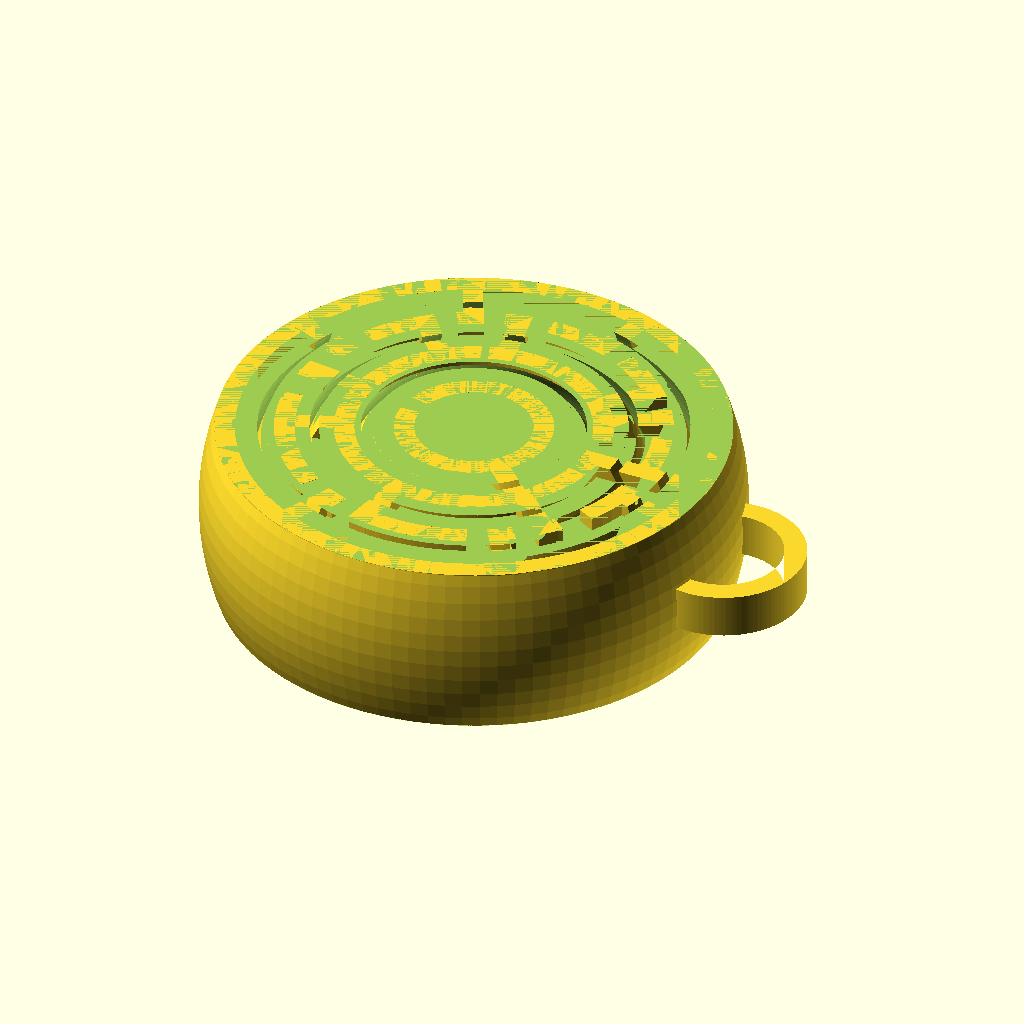
Cell 1 — every parameter at its default value.
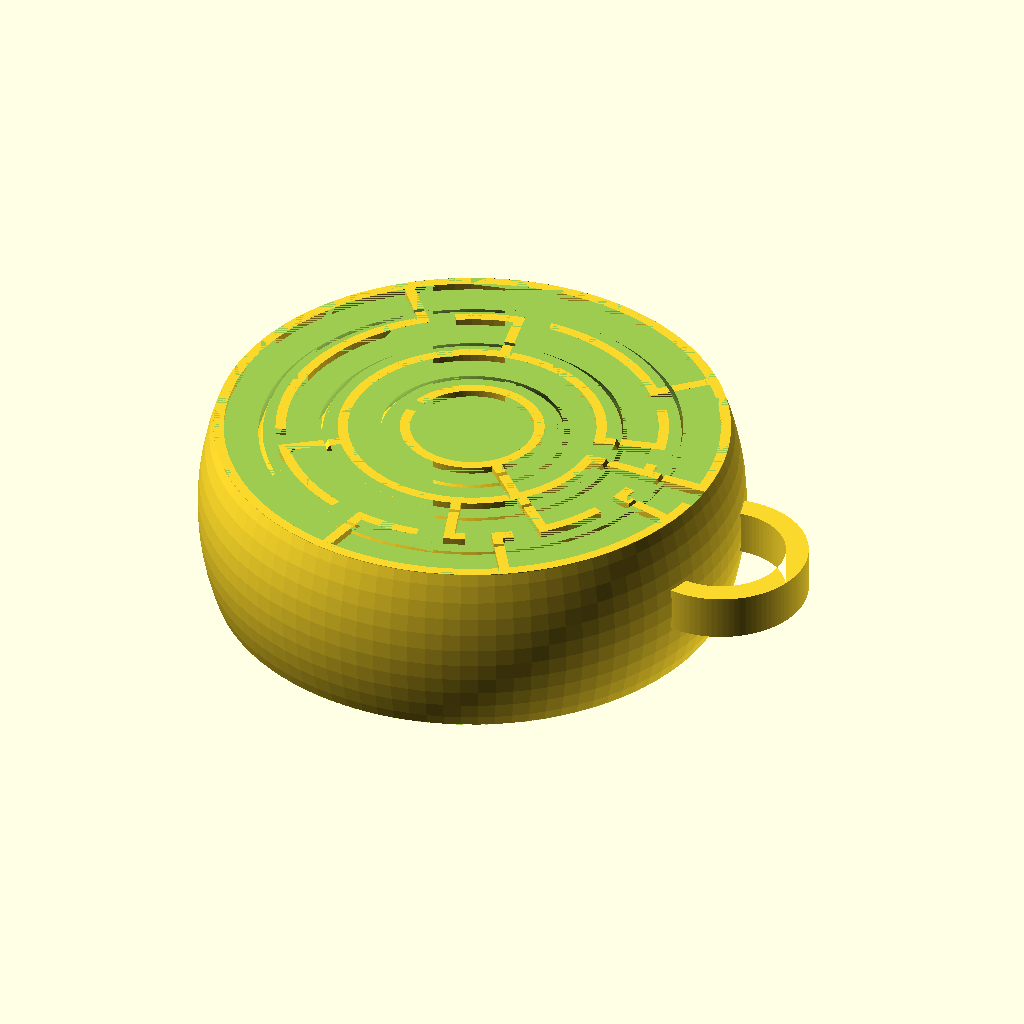
Cell 2 — radius set to 40, the other parameters unchanged.
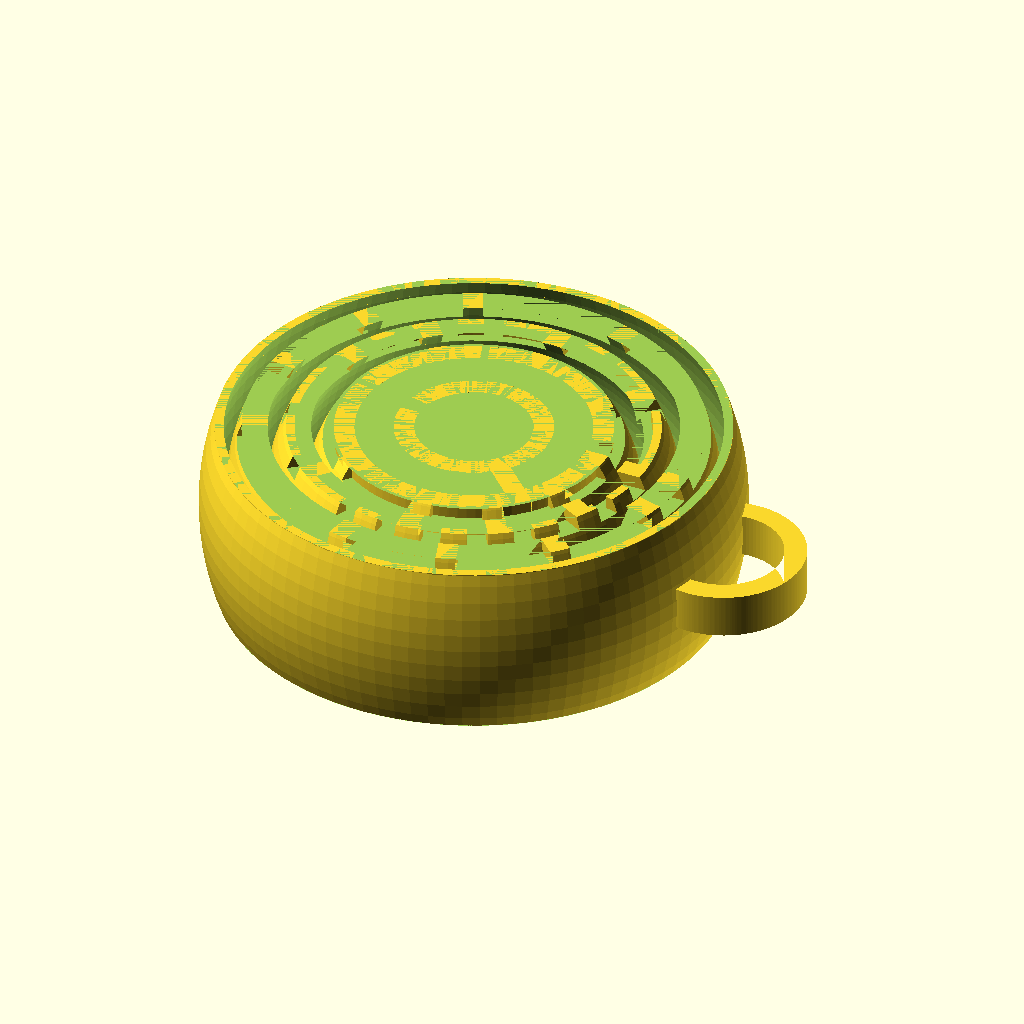
Cell 3: the same model with spacing = 1.2.
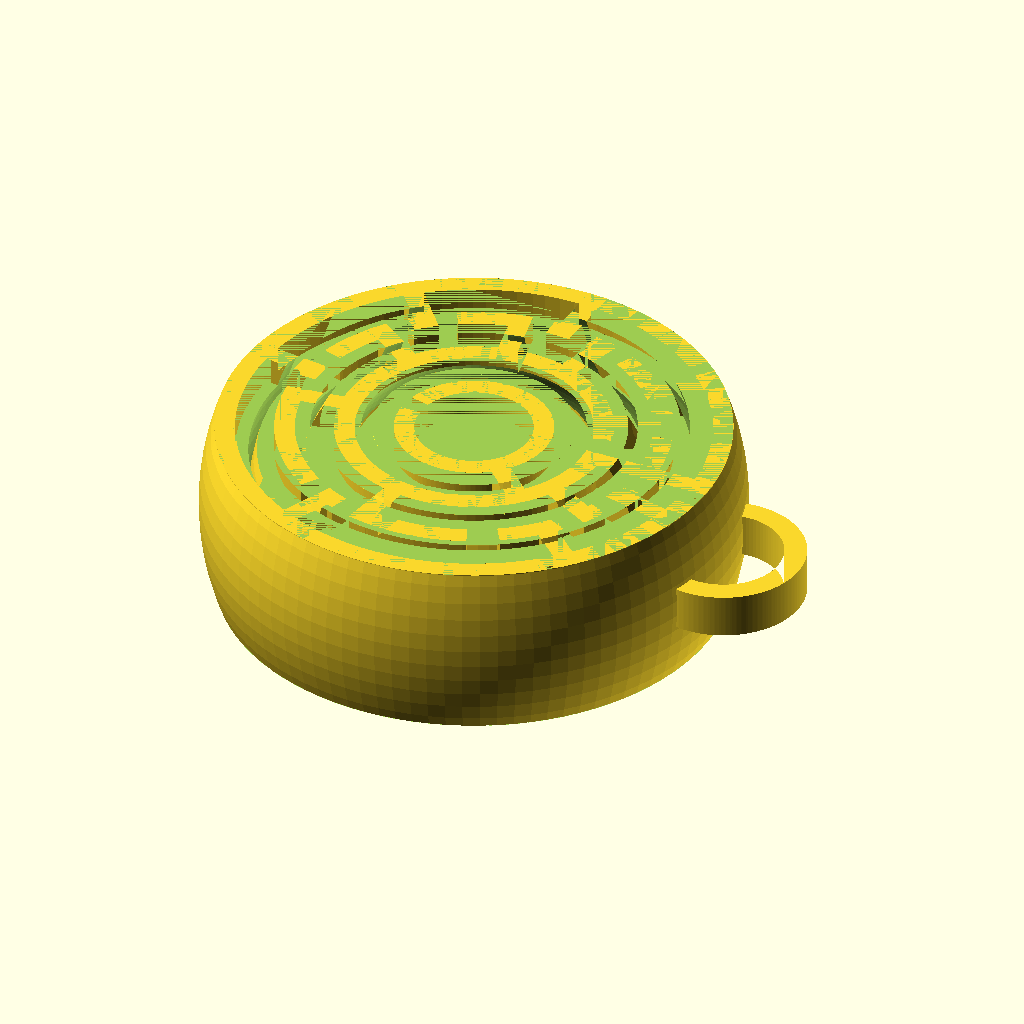
Cell 4 — wall_height set to 2, the other parameters unchanged.
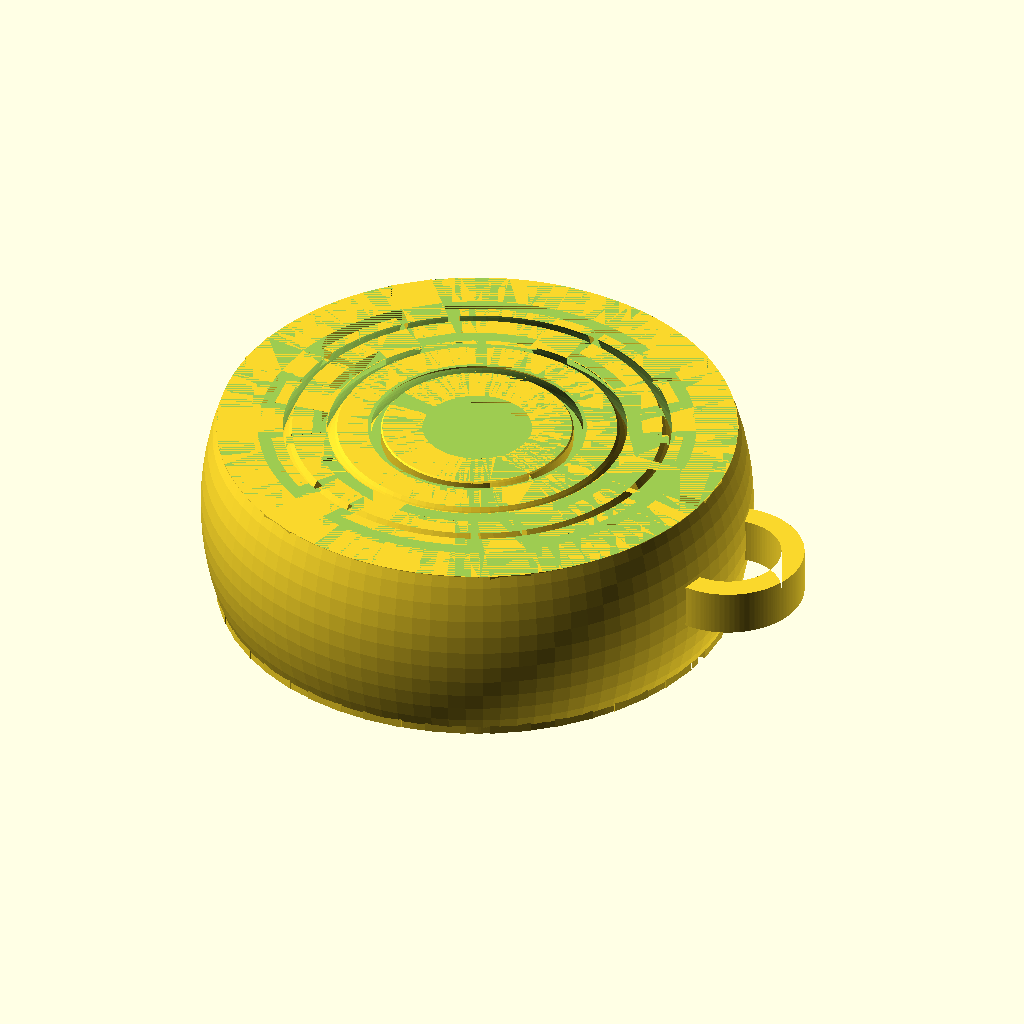
Cell 5: wall_thickness = 3 (everything else at default).
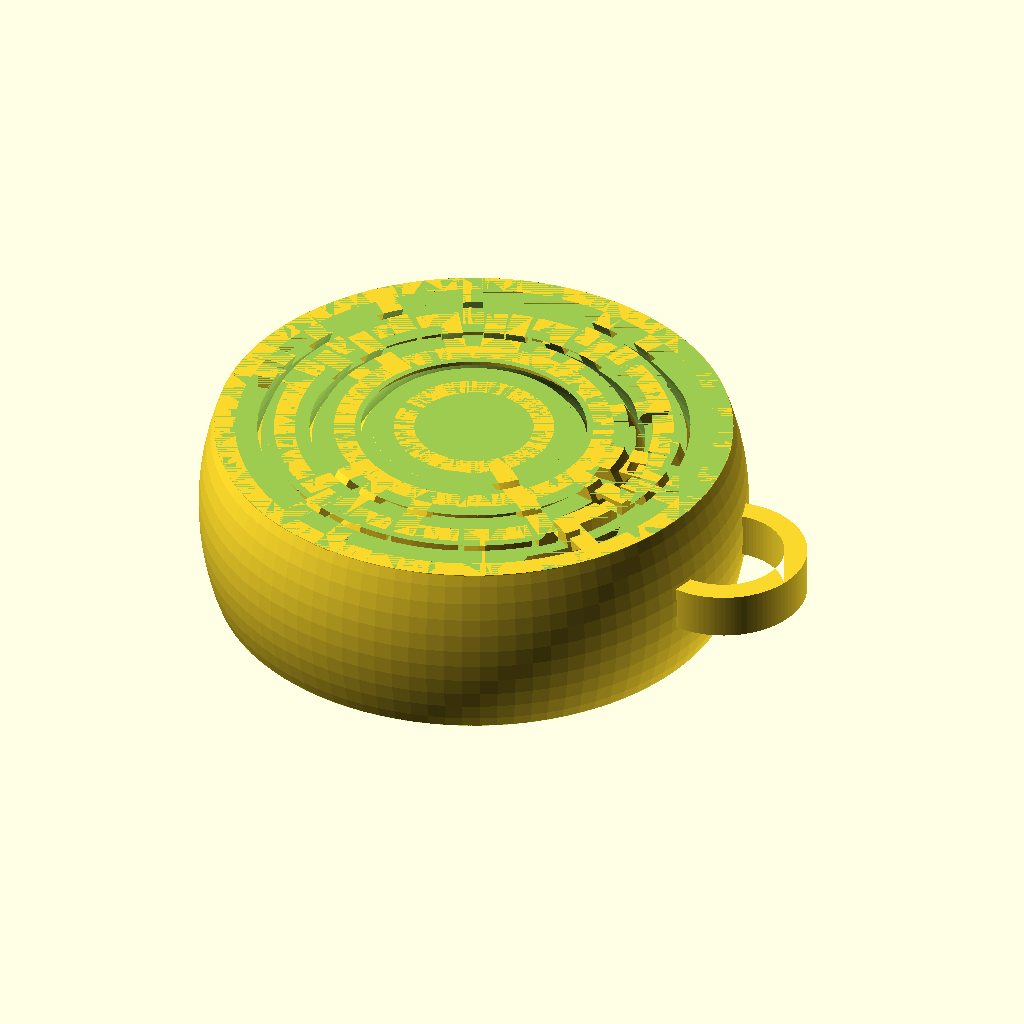
Cell 6: the same model with cblocks = 50.
The same orthographic view direction (rotation 55°, 0°, 25°; colour scheme Cornfield) for every cell, with the view re-fitted per cell, so scale and position can differ between cells.
The OpenSCAD source (scadFiles/1282585/2169616.scad):
radius = 20; 



spacing = 0.6;



wall_height = 1;

wall_thickness = 1.5;

cblocks = 25; 

rblocks = 4;



ring = "YES";



/*

 * constants, for clearness

 *

 */

 

// random directions, for picking up a direction to visit the next block

function PERMUTATION_OF_FOUR() = [

    [1, 2, 3, 4],

    [1, 2, 4, 3],

    [1, 3, 2, 4],

    [1, 3, 4, 2],

    [1, 4, 2, 3],

    [1, 4, 3, 2],

    [2, 1, 3, 4],

    [2, 1, 4, 3],

    [2, 3, 1, 4],

    [2, 3, 4, 1],

    [2, 4, 1, 3],

    [2, 4, 3, 1],

    [3, 1, 2, 4],

    [3, 1, 4, 2],

    [3, 2, 1, 4],

    [3, 2, 4, 1],

    [3, 4, 1, 2],

    [3, 4, 2, 1],

    [4, 1, 2, 3],

    [4, 1, 3, 2],

    [4, 2, 1, 3],

    [4, 2, 3, 1],

    [4, 3, 1, 2],

    [4, 3, 2, 1]

];



function NO_WALL() = 0;

function UP_WALL() = 1;

function RIGHT_WALL() = 2;

function UP_RIGHT_WALL() = 3;



function NOT_VISITED() = 0;

function VISITED() = 1;



/* 

 * modules for creating a maze

 *

 */



function PI() = 3.14159;



module a_quarter_arc(radius, angle, width = 1) {

    outer = radius + width;

    intersection() {

        difference() {

            offset(r = width) circle(radius, $fn=96); 

            circle(radius, $fn=96);

        }

        polygon([[0, 0], [outer, 0], [outer, outer * sin(angle)], [outer * cos(angle), outer * sin(angle)]]);

    }

}



module arc(radius, angles, width = 1) {

    angle_from = angles[0];

    angle_to = angles[1];

    angle_difference = angle_to - angle_from;

    outer = radius + width;

    rotate(angle_from)

        if(angle_difference <= 90) {

            a_quarter_arc(radius, angle_difference, width);

        } else if(angle_difference > 90 && angle_difference <= 180) {

            arc(radius, [0, 90], width);

            rotate(90) a_quarter_arc(radius, angle_difference - 90, width);

        } else if(angle_difference > 180 && angle_difference <= 270) {

            arc(radius, [0, 180], width);

            rotate(180) a_quarter_arc(radius, angle_difference - 180, width);

        } else if(angle_difference > 270 && angle_difference <= 360) {

            arc(radius, [0, 270], width);

            rotate(270) a_quarter_arc(radius, angle_difference - 270, width);

       }

}



/* 

 * utilities functions

 *

 */



// comare the equality of [x1, y1] and [x2, y2]

function cord_equals(cord1, cord2) = cord1 == cord2;



// is the point visited?

function not_visited(cord, vs, index = 0) =

    index == len(vs) ? true : 

        (cord_equals([vs[index][0], vs[index][1]], cord) && vs[index][2] == 1 ? false :

            not_visited(cord, vs, index + 1));

            

// pick a direction randomly

function rand_dirs() =

    PERMUTATION_OF_FOUR()[round(rands(0, 24, 1)[0])]; 



// replace v1 in the vector with v2 

function replace(v1, v2, vs) =

    [for(i = [0:len(vs) - 1]) vs[i] == v1 ? v2 : vs[i]];

    

/* 

 * functions for generating a maze vector

 *

 */



// initialize a maze

function init_maze(rows, columns) = 

    [

	    for(c = [1 : columns]) 

	        for(r = [1 : rows]) 

		        [c, r, 0,  UP_RIGHT_WALL()]

	];

    

// find a vector in the maze vector

function find(i, j, maze_vector, index = 0) =

    index == len(maze_vector) ? [] : (

        cord_equals([i, j], [maze_vector[index][0], maze_vector[index][1]]) ? maze_vector[index] : find(i, j, maze_vector, index + 1)

    );



////

// NO_WALL = 0;

// UP_WALL = 1;

// RIGHT_WALL = 2;

// UP_RIGHT_WALL = 3;

function delete_right_wall(original_block) = 

    original_block == NO_WALL() || original_block == RIGHT_WALL() ? NO_WALL() : UP_WALL();



function delete_up_wall(original_block) = 

    (original_block == NO_WALL() || original_block == UP_WALL()) ? NO_WALL() : RIGHT_WALL();

    

function delete_right_wall_of(vs, is_visited, maze_vector) =

    replace(vs, [vs[0], vs[1] , is_visited, delete_right_wall(vs[3])] ,maze_vector);



function delete_up_wall_of(vs, is_visited, maze_vector) =

    replace(vs, [vs[0], vs[1] , is_visited, delete_up_wall(vs[3])] ,maze_vector);



function go_right(i, j, rows, columns, maze_vector) =

    go_maze(i + 1, j, rows, columns, delete_right_wall_of(find(i, j, maze_vector), VISITED(), maze_vector));

    

function go_up(i, j, rows, columns, maze_vector) =

    go_maze(i, j - 1, rows, columns, delete_up_wall_of(find(i, j, maze_vector), VISITED(), maze_vector));

    

function visit(v, maze_vector) =

    replace(v, [v[0], v[1], VISITED(), v[3]], maze_vector);

 

function go_left(i, j, rows, columns, maze_vector) =

    go_maze(i - 1, j, rows, columns, delete_right_wall_of(find(i - 1, j, maze_vector), NOT_VISITED(), maze_vector));

    

function go_down(i, j, rows, columns, maze_vector) =

    go_maze(i, j + 1, rows, columns, delete_up_wall_of(find(i, j + 1, maze_vector), NOT_VISITED(), maze_vector));

    

function go_maze(i, j, rows, columns, maze_vector) =

    look_around(i, j, rand_dirs(), rows, columns, visit(find(i, j, maze_vector), maze_vector));

    

function look_around(i, j, dirs, rows, columns, maze_vector, index = 0) =

    index == 4 ? maze_vector : 

        look_around( 

            i, j, dirs, 

            rows, columns, 

            build_wall(i, j, dirs[index], rows, columns, maze_vector), 

            index + 1

        ); 



function build_wall(i, j, n, rows, columns, maze_vector) = 

    n == 1 && i != columns && not_visited([i + 1, j], maze_vector) ? go_right(i, j, rows, columns, maze_vector) : ( 

        n == 2 && j != 1 && not_visited([i, j - 1], maze_vector) ? go_up(i, j, rows, columns, maze_vector)  : (

            n == 3 && i != 1 && not_visited([i - 1, j], maze_vector) ? go_left(i, j,rows, columns,  maze_vector)  : (

                n == 4 && j != rows && not_visited([i, j + 1], maze_vector) ? go_down(i, j, rows, columns, maze_vector) : maze_vector

            ) 

        )

    ); 





module x_line(point, length, thickness = 1) {

    offset = thickness / 2;

    translate([point[0] - offset, point[1] - offset, 0]) 

        square([length + thickness, thickness]);

}



module circle_maze(radius, cblocks, rblocks, thickness = 1) {

    full_circle_angle = 360;

    arc_angle = full_circle_angle / cblocks;

	length_rblock = radius / rblocks ;

	rows = rblocks - 2;

	

	maze = go_maze(1, 1, cblocks, rows, replace([rows, cblocks, 0, UP_RIGHT_WALL()], [rows, cblocks, 0, UP_WALL()], init_maze(cblocks, rows)));

	

	// inner circle

	rotate([0, 0, 180]) 

	    arc(length_rblock, [0, full_circle_angle - arc_angle], thickness);		

		

	rotate([0, 0, 315]) 	

	    x_line([length_rblock + thickness / 2, 0], length_rblock, thickness); 

		

	rotate([0, 0, arc_angle]) 

	    arc(length_rblock * 2, [0, full_circle_angle - arc_angle], thickness);

	

	// maze

    for(i = [0:len(maze) - 1]) { 

        cord = maze[i];

		cr = cord[0] + 2; 

		cc = cord[1] - 1;

        v = cord[3];

        

        if(v == 1 || v == 3) {

		    rotate([0, 0, cc * arc_angle])

                x_line([(cr - 1)* length_rblock + thickness / 2, 0], length_rblock, thickness); 

        }

        if(v == 2 || v == 3) {

		    rotate([0, 0, cc * arc_angle])

		        arc(cr * length_rblock, [0, arc_angle + 0.01], thickness);

        } 

		

		if(v == 0 || v == 1) {

		    r1 = length_rblock * 2;

			r2 = cr * length_rblock;

		    rotate([0, 0, cc * arc_angle])

		        arc(cr * length_rblock, [0, arc_angle * (r2 - r1) / r2], thickness);

		}

    }  	

}



module hollow_sphere(radius, thickness = 1) {

    difference() {

	    sphere(radius + thickness, $fn = 96);

        sphere(radius, $fn = 96);

	}

}



// a gyro base. Its height is equals to `radius`.

module gyro_base(radius) {

    double_radius = radius * 2;

	half_height = radius / 3;

	difference() {

		sphere(radius, $fn = 96);

		translate([0, 0, -radius - half_height]) 

		    cube(double_radius, center = true);

		translate([0, 0, radius + half_height]) 

		    cube(double_radius, center = true);

	}

}



// create mazes on two sides of the gyro base

module gyro_base_with_mazes(radius, cblocks, rblocks, wall_height = 1, wall_thickness = 1) {

    height = radius * 2 / 3;  



    r = sqrt(pow(radius, 2) - pow(height / 2, 2));

	



	difference() {

	    gyro_base(radius);

		

		translate([0, 0, height / 2 - wall_height])     

		    linear_extrude(wall_height) 

		         circle(r, $fn = 96);

				 

	    translate([0, 0, -height / 2])     

		    linear_extrude(wall_height) 

		         circle(r, $fn = 96);

	}

	

    translate([0, 0, height / 2 - wall_height]) 

        linear_extrude(wall_height) 

            circle_maze(r - wall_thickness, cblocks, rblocks, wall_thickness); 



    translate([0, 0, -height / 2 - wall_thickness / 2 + wall_height]) 

        linear_extrude(wall_height) 

            circle_maze(r - wall_thickness, cblocks, rblocks, wall_thickness); 

}



// use hollow spheres to cut out a space between each gyro circle

module maze_gyro(radius, cblocks, rblocks, ring = "YES", spacing = 0.6, wall_height = 1, wall_thickness = 1) {

    height = radius * 2 / 3;

    r = sqrt(pow(radius, 2) - pow(wall_height, 2));

	one_half_wall_thickness = 1.5 * wall_thickness;

    length_rblock = (r - one_half_wall_thickness) / rblocks;

	

	difference() {

		gyro_base_with_mazes(radius, cblocks, rblocks, wall_height, wall_thickness);

		

		for(i = [2 : rblocks]) { 

			r_hollow_sphere = sqrt(pow(length_rblock * (i - 1) + spacing * (rblocks - i + 3), 2) + pow(height / 2, 2));

			hollow_sphere(r_hollow_sphere, spacing);

		}

	}

	

	// ring

	if(ring == "YES") {

	    difference() {

	        translate([radius, 0, -height / 8]) rotate([0, 0, -90]) 

	            linear_extrude(height / 4) arc(length_rblock, [0, 360], height / 8);

			gyro_base(radius);

	    }

	}

}



maze_gyro(radius, cblocks, rblocks, ring, spacing, wall_height, wall_thickness);
Customizer parameters (derived from the source; name, type, default, range or options):
radius: number, default 20
spacing: number, default 0.6
wall_height: number, default 1
wall_thickness: number, default 1.5
cblocks: number, default 25
rblocks: number, default 4
ring: string, default "YES"
